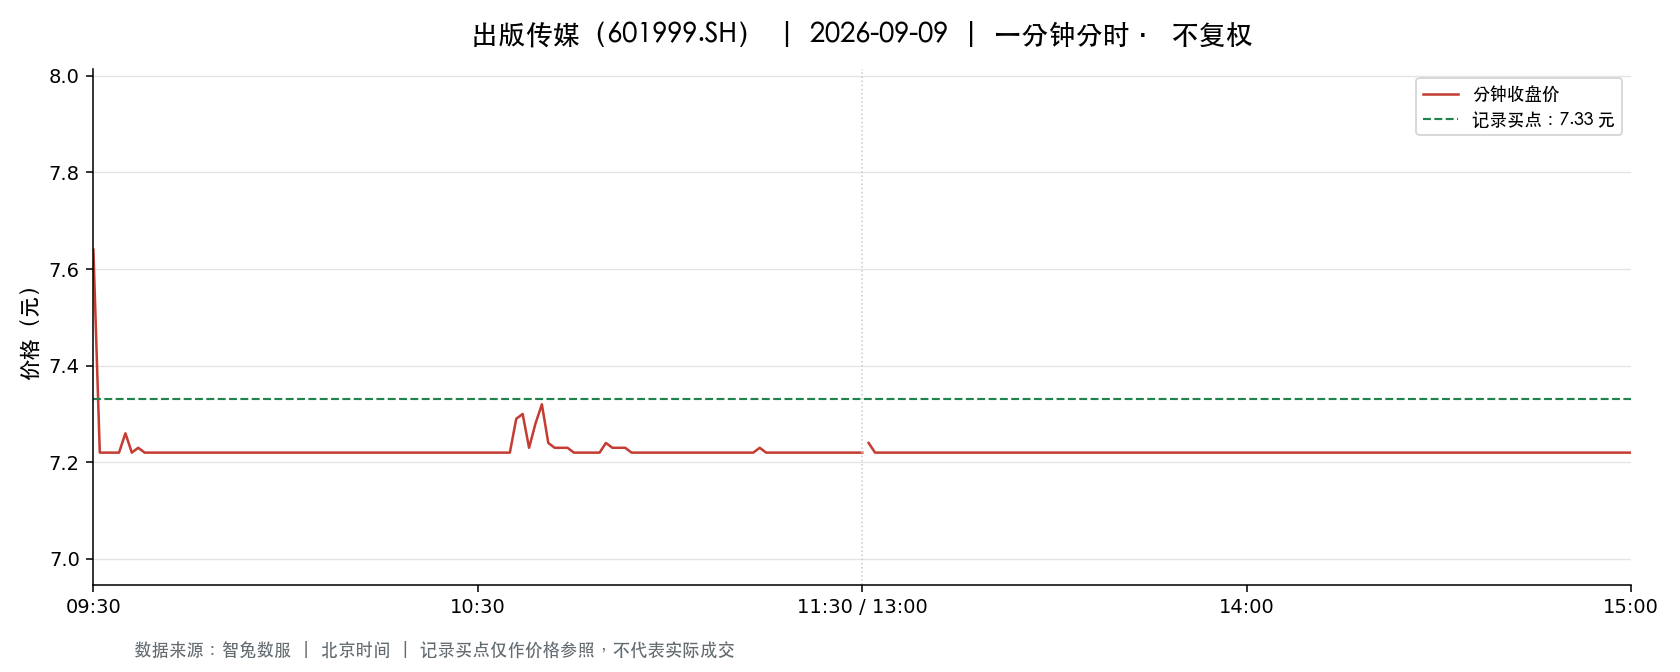

Values plotted in this chart, from the file beside it:
t, o, h, l, c, v, a, pc, sf
2026-09-09 09:30:00, 7.64, 7.64, 7.64, 7.64, 27312, 20866017, 8.02, 0.0
2026-09-09 09:31:00, 7.58, 7.65, 7.22, 7.22, 61838, 46084471, 7.64, 0.0
2026-09-09 09:32:00, 7.22, 7.22, 7.22, 7.22, 22113, 15965586, 7.22, 0.0
2026-09-09 09:33:00, 7.22, 7.22, 7.22, 7.22, 5641, 4072802, 7.22, 0.0
2026-09-09 09:34:00, 7.22, 7.22, 7.22, 7.22, 7357, 5311754, 7.22, 0.0
2026-09-09 09:35:00, 7.22, 7.27, 7.22, 7.26, 48136, 34764292, 7.22, 0.0
2026-09-09 09:36:00, 7.24, 7.26, 7.22, 7.22, 26908, 19441593, 7.26, 0.0
2026-09-09 09:37:00, 7.22, 7.25, 7.22, 7.23, 9424, 6808660, 7.22, 0.0
2026-09-09 09:38:00, 7.23, 7.23, 7.22, 7.22, 13433, 9702609, 7.23, 0.0
2026-09-09 09:39:00, 7.22, 7.22, 7.22, 7.22, 3510, 2534220, 7.22, 0.0
2026-09-09 09:40:00, 7.22, 7.22, 7.22, 7.22, 1984, 1432448, 7.22, 0.0
2026-09-09 09:41:00, 7.22, 7.22, 7.22, 7.22, 1696, 1224512, 7.22, 0.0
2026-09-09 09:42:00, 7.22, 7.22, 7.22, 7.22, 1508, 1088776, 7.22, 0.0
2026-09-09 09:43:00, 7.22, 7.22, 7.22, 7.22, 719.0, 519118, 7.22, 0.0
2026-09-09 09:44:00, 7.22, 7.22, 7.22, 7.22, 1247, 900334, 7.22, 0.0
2026-09-09 09:45:00, 7.22, 7.22, 7.22, 7.22, 449.0, 324178, 7.22, 0.0
2026-09-09 09:46:00, 7.22, 7.22, 7.22, 7.22, 1583, 1142926, 7.22, 0.0
2026-09-09 09:47:00, 7.22, 7.22, 7.22, 7.22, 918.0, 662796, 7.22, 0.0
2026-09-09 09:48:00, 7.22, 7.22, 7.22, 7.22, 425.0, 306850, 7.22, 0.0
2026-09-09 09:49:00, 7.22, 7.22, 7.22, 7.22, 988.0, 713336, 7.22, 0.0
2026-09-09 09:50:00, 7.22, 7.22, 7.22, 7.22, 880.0, 635360, 7.22, 0.0
2026-09-09 09:51:00, 7.22, 7.22, 7.22, 7.22, 564.0, 407208, 7.22, 0.0
2026-09-09 09:52:00, 7.22, 7.22, 7.22, 7.22, 319.0, 230318, 7.22, 0.0
2026-09-09 09:53:00, 7.22, 7.22, 7.22, 7.22, 305.0, 220210, 7.22, 0.0
2026-09-09 09:54:00, 7.22, 7.22, 7.22, 7.22, 277.0, 199994, 7.22, 0.0
2026-09-09 09:55:00, 7.22, 7.22, 7.22, 7.22, 393.0, 283746, 7.22, 0.0
2026-09-09 09:56:00, 7.22, 7.22, 7.22, 7.22, 271.0, 195662, 7.22, 0.0
2026-09-09 09:57:00, 7.22, 7.22, 7.22, 7.22, 612.0, 441864, 7.22, 0.0
2026-09-09 09:58:00, 7.22, 7.22, 7.22, 7.22, 229.0, 165338, 7.22, 0.0
2026-09-09 09:59:00, 7.22, 7.22, 7.22, 7.22, 1042, 752324, 7.22, 0.0
2026-09-09 10:00:00, 7.22, 7.22, 7.22, 7.22, 487.0, 351614, 7.22, 0.0
2026-09-09 10:01:00, 7.22, 7.22, 7.22, 7.22, 201.0, 145122, 7.22, 0.0
2026-09-09 10:02:00, 7.22, 7.22, 7.22, 7.22, 164.0, 118408, 7.22, 0.0
2026-09-09 10:03:00, 7.22, 7.22, 7.22, 7.22, 390.0, 281580, 7.22, 0.0
2026-09-09 10:04:00, 7.22, 7.22, 7.22, 7.22, 287.0, 207214, 7.22, 0.0
2026-09-09 10:05:00, 7.22, 7.22, 7.22, 7.22, 293.0, 211546, 7.22, 0.0
2026-09-09 10:06:00, 7.22, 7.22, 7.22, 7.22, 322.0, 232484, 7.22, 0.0
2026-09-09 10:07:00, 7.22, 7.22, 7.22, 7.22, 233.0, 168226, 7.22, 0.0
2026-09-09 10:08:00, 7.22, 7.22, 7.22, 7.22, 388.0, 280136, 7.22, 0.0
2026-09-09 10:09:00, 7.22, 7.22, 7.22, 7.22, 4567, 3297374, 7.22, 0.0
2026-09-09 10:10:00, 7.22, 7.22, 7.22, 7.22, 1403, 1012966, 7.22, 0.0
2026-09-09 10:11:00, 7.22, 7.22, 7.22, 7.22, 805.0, 581210, 7.22, 0.0
2026-09-09 10:12:00, 7.22, 7.22, 7.22, 7.22, 1269, 916218, 7.22, 0.0
2026-09-09 10:13:00, 7.22, 7.22, 7.22, 7.22, 480.0, 346560, 7.22, 0.0
2026-09-09 10:14:00, 7.22, 7.22, 7.22, 7.22, 1287, 929214, 7.22, 0.0
2026-09-09 10:15:00, 7.22, 7.22, 7.22, 7.22, 433.0, 312626, 7.22, 0.0
2026-09-09 10:16:00, 7.22, 7.22, 7.22, 7.22, 861.0, 621642, 7.22, 0.0
2026-09-09 10:17:00, 7.22, 7.22, 7.22, 7.22, 766.0, 553052, 7.22, 0.0
2026-09-09 10:18:00, 7.22, 7.22, 7.22, 7.22, 439.0, 316958, 7.22, 0.0
2026-09-09 10:19:00, 7.22, 7.22, 7.22, 7.22, 315.0, 227430, 7.22, 0.0
2026-09-09 10:20:00, 7.22, 7.22, 7.22, 7.22, 187.0, 135014, 7.22, 0.0
2026-09-09 10:21:00, 7.22, 7.22, 7.22, 7.22, 681.0, 491682, 7.22, 0.0
2026-09-09 10:22:00, 7.22, 7.22, 7.22, 7.22, 233.0, 168226, 7.22, 0.0
2026-09-09 10:23:00, 7.22, 7.22, 7.22, 7.22, 289.0, 208658, 7.22, 0.0
2026-09-09 10:24:00, 7.22, 7.22, 7.22, 7.22, 109.0, 78698, 7.22, 0.0
2026-09-09 10:25:00, 7.22, 7.22, 7.22, 7.22, 12.0, 8664, 7.22, 0.0
2026-09-09 10:26:00, 7.22, 7.22, 7.22, 7.22, 189.0, 136458, 7.22, 0.0
2026-09-09 10:27:00, 7.22, 7.22, 7.22, 7.22, 388.0, 280136, 7.22, 0.0
2026-09-09 10:28:00, 7.22, 7.22, 7.22, 7.22, 174.0, 125628, 7.22, 0.0
2026-09-09 10:29:00, 7.22, 7.22, 7.22, 7.22, 252.0, 181944, 7.22, 0.0
... 181 more rows
